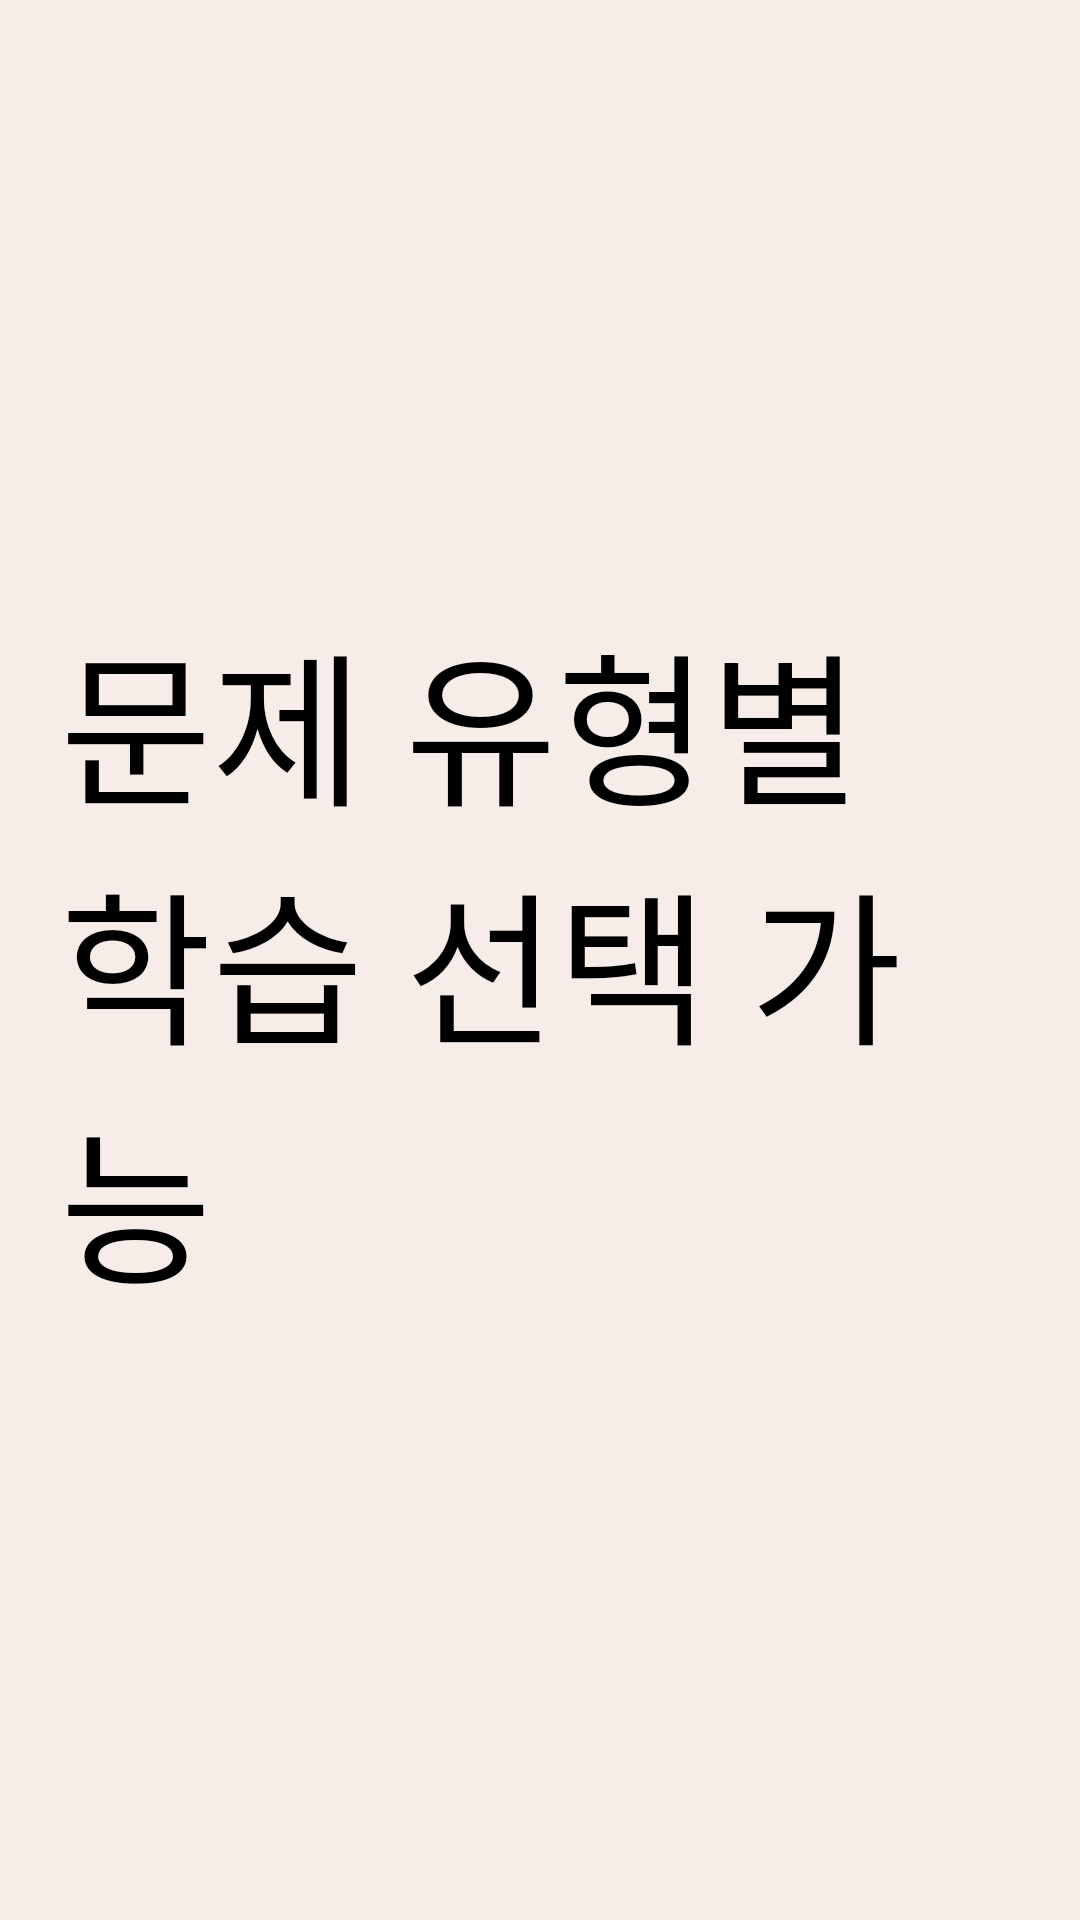

Here is an Android app screen rendered from its layout file. Give the layout XML and the strings, colors and styles it references.
<!-- AndroidManifest.xml: application theme Theme.Nunettine -->
<!-- res/layout/fragment_home_vp2.xml -->
<?xml version="1.0" encoding="utf-8"?>
<androidx.constraintlayout.widget.ConstraintLayout
    xmlns:android="http://schemas.android.com/apk/res/android"
    xmlns:app="http://schemas.android.com/apk/res-auto"
    android:layout_width="match_parent"
    android:layout_height="wrap_content"
    android:background="@color/yellow_pink"
    android:layout_margin="30dp"
    android:padding="20dp">

    <ImageView
        android:id="@+id/vp2_iv"
        android:layout_width="100dp"
        android:layout_height="100dp"
        android:src="@drawable/ico_type"
        app:layout_constraintTop_toTopOf="parent"
        app:layout_constraintStart_toStartOf="parent"
        app:layout_constraintBottom_toBottomOf="parent"/>

    <TextView
        android:id="@+id/vp2_tv"
        android:layout_width="wrap_content"
        android:layout_height="wrap_content"
        android:text="문제 유형별 학습 선택 가능"
        android:textSize="55dp"
        android:textColor="@color/black"
        android:fontFamily="@font/nanumsquareneo_bold"
        app:layout_constraintTop_toTopOf="@id/vp2_iv"
        app:layout_constraintBottom_toBottomOf="@id/vp2_iv"
        app:layout_constraintStart_toStartOf="parent"
        app:layout_constraintEnd_toEndOf="parent"/>
</androidx.constraintlayout.widget.ConstraintLayout>
<!-- resources referenced by this layout -->
<resources>
  <color name="black">#FF000000</color>
  <color name="yellow_pink">#F6ECE8</color>
  <style name="Theme.Nunettine" parent="Theme.MaterialComponents.DayNight.DarkActionBar">
          
          <item name="colorPrimary">@color/white</item>
          <item name="colorPrimaryVariant">@color/black</item>
          <item name="colorOnPrimary">@color/white</item>
          
          <item name="colorSecondary">@color/white</item>
          <item name="colorSecondaryVariant">@color/black</item>
          <item name="colorOnSecondary">@color/black</item>
          
          <item name="android:statusBarColor">?attr/colorPrimaryVariant</item>
          
      </style>
  <color name="white">#FFFFFFFF</color>
</resources>
